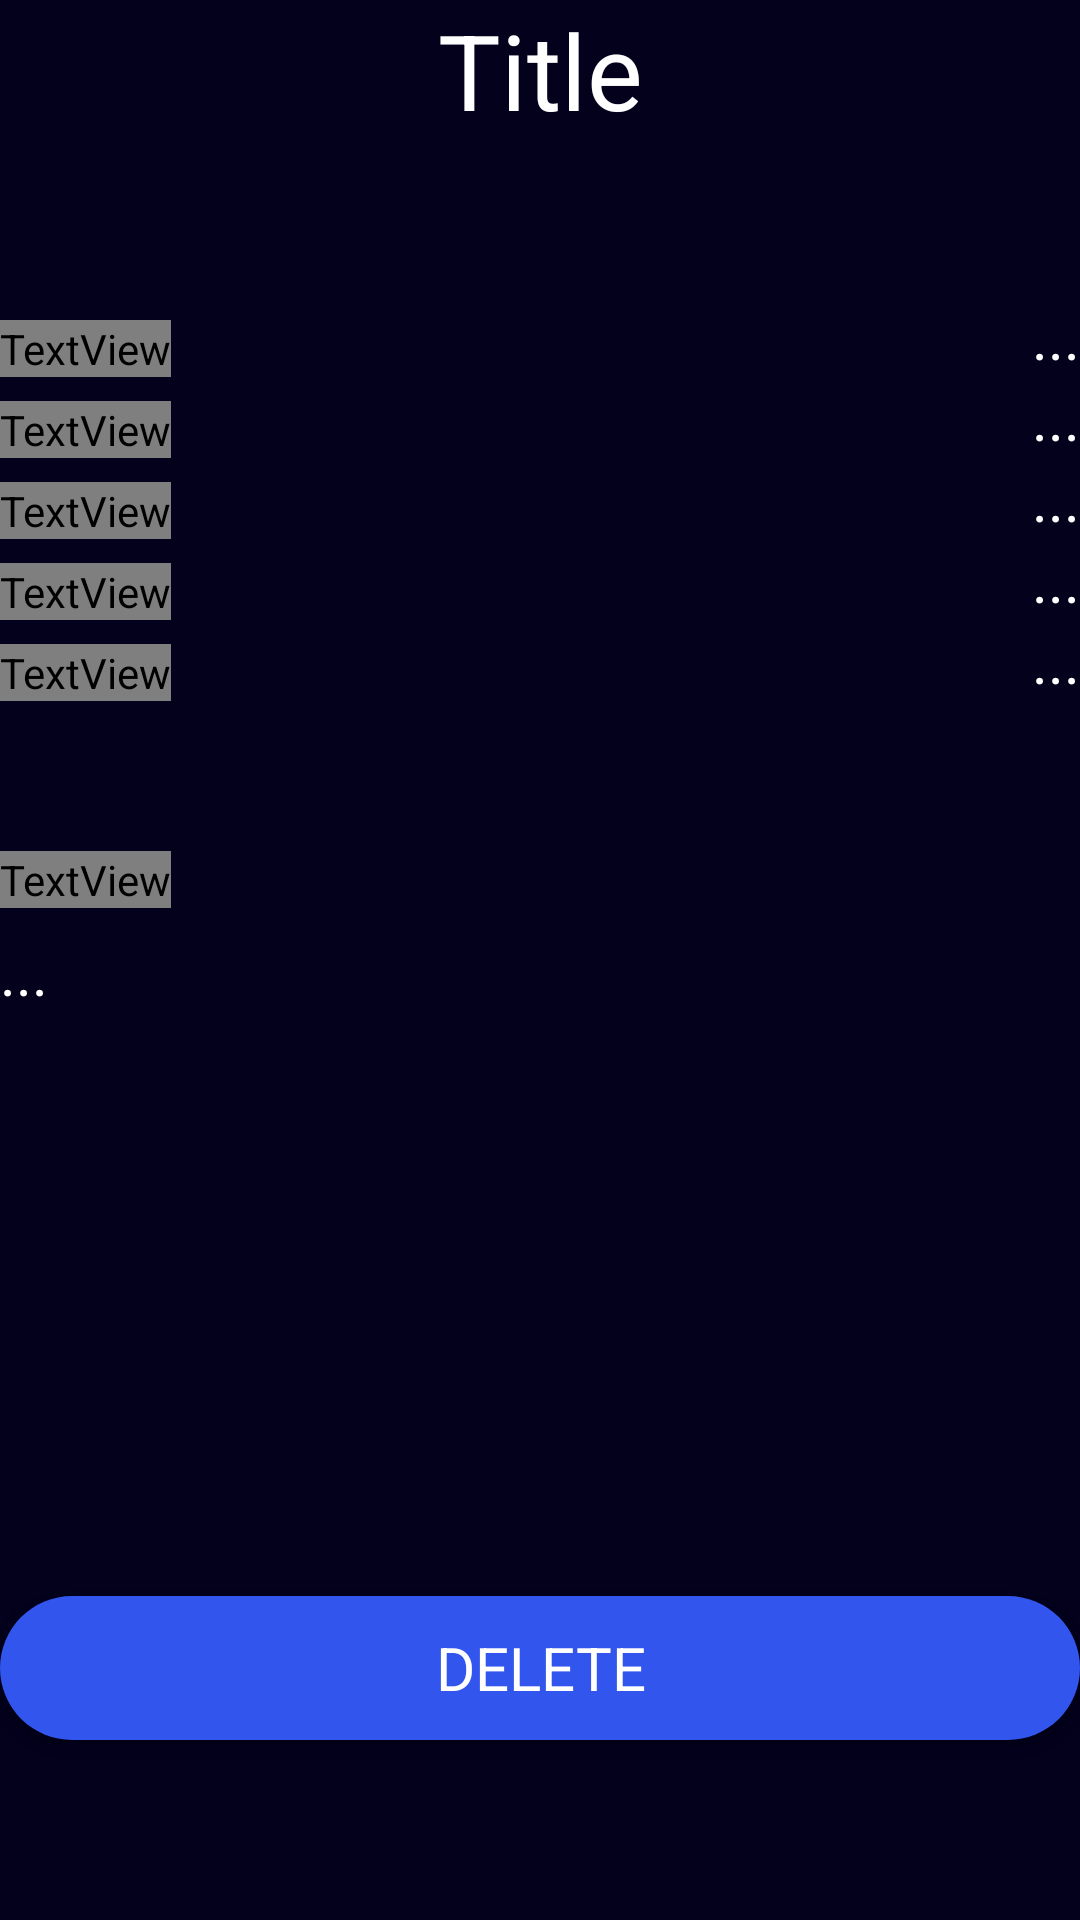

Layout XML and referenced resources for this Android screen:
<!-- AndroidManifest.xml: application theme AppTheme -->
<!-- res/layout/activity_current_reading.xml -->
<?xml version="1.0" encoding="utf-8"?>
<RelativeLayout xmlns:android="http://schemas.android.com/apk/res/android"
    xmlns:tools="http://schemas.android.com/tools"
    android:id="@+id/main"
    android:layout_width="match_parent"
    android:layout_height="match_parent"
    android:layout_marginTop="100dp"
    android:layout_marginLeft="40dp"
    android:layout_marginRight="40dp"
    tools:context=".View.CurrentReading">

    <TextView
        android:id="@+id/title"
        android:layout_width="match_parent"
        android:layout_height="wrap_content"
        android:text="Title"
        android:textColor="@color/white"
        android:textSize="35sp"
        android:gravity="center_horizontal"/>

    <TextView
        android:id="@+id/location"
        android:layout_width="wrap_content"
        android:layout_height="wrap_content"
        android:text="Location:"
        android:textStyle="bold"
        android:textColor="@color/grey"
        android:textSize="20sp"
        android:layout_marginTop="60dp"
        android:layout_below="@id/title"/>

    <TextView
        android:id="@+id/location_data"
        android:layout_width="match_parent"
        android:layout_height="wrap_content"
        android:text="..."
        android:textColor="@color/white"
        android:textSize="20sp"
        android:gravity="end"
        android:layout_toRightOf="@id/location"
        android:layout_alignBottom="@id/location"/>

    <TextView
        android:id="@+id/time"
        android:layout_width="wrap_content"
        android:layout_height="wrap_content"
        android:text="Time:       "
        android:textColor="@color/grey"
        android:textSize="20sp"
        android:textStyle="bold"
        android:layout_marginTop="8dp"
        android:layout_below="@id/location"/>

    <TextView
        android:id="@+id/time_data"
        android:layout_width="match_parent"
        android:layout_height="wrap_content"
        android:text="..."
        android:textColor="@color/white"
        android:textSize="20sp"
        android:gravity="end"
        android:layout_marginTop="8dp"
        android:layout_toRightOf="@id/time"
        android:layout_alignBottom="@id/time"/>

    <TextView
        android:id="@+id/date"
        android:layout_width="wrap_content"
        android:layout_height="wrap_content"
        android:layout_below="@id/time"
        android:text="Date:"
        android:textStyle="bold"
        android:layout_marginTop="8dp"
        android:textColor="@color/grey"
        android:textSize="20sp" />

    <TextView
        android:id="@+id/date_data"
        android:layout_width="match_parent"
        android:layout_height="wrap_content"
        android:text="..."
        android:textColor="@color/white"
        android:textSize="20sp"
        android:gravity="end"
        android:layout_marginTop="80dp"
        android:layout_toRightOf="@id/date"
        android:layout_alignBottom="@id/date"/>

    <TextView
        android:id="@+id/max_methane"
        android:layout_width="wrap_content"
        android:layout_height="wrap_content"
        android:text="Max methane:"
        android:textColor="@color/grey"
        android:textSize="20sp"
        android:textStyle="bold"
        android:layout_marginTop="8dp"
        android:layout_below="@id/date"/>

    <TextView
        android:id="@+id/max_methane_data"
        android:layout_width="match_parent"
        android:layout_height="wrap_content"
        android:text="..."
        android:textColor="@color/white"
        android:textSize="20sp"
        android:gravity="end"
        android:layout_marginTop="83dp"
        android:layout_toRightOf="@id/max_methane"
        android:layout_alignBottom="@id/max_methane"/>

    <TextView
        android:id="@+id/max_temperature"
        android:layout_width="wrap_content"
        android:layout_height="wrap_content"
        android:text="Max temperature:"
        android:textColor="@color/grey"
        android:textSize="20sp"
        android:textStyle="bold"
        android:layout_marginTop="8dp"
        android:layout_below="@id/max_methane"/>

    <TextView
        android:id="@+id/max_temperature_data"
        android:layout_width="match_parent"
        android:layout_height="wrap_content"
        android:text="..."
        android:textColor="@color/white"
        android:textSize="20sp"
        android:gravity="end"
        android:layout_marginTop="80dp"
        android:layout_toRightOf="@id/max_temperature"
        android:layout_alignBottom="@id/max_temperature"/>

    <TextView
        android:id="@+id/notes"
        android:layout_width="wrap_content"
        android:layout_height="wrap_content"
        android:text="Notes"
        android:textStyle="bold"
        android:textColor="@color/grey"
        android:textSize="20sp"
        android:layout_marginTop="50dp"
        android:layout_below="@id/max_temperature_data"/>

    <TextView
        android:id="@+id/notes_data"
        android:layout_width="match_parent"
        android:layout_height="wrap_content"
        android:text="..."
        android:textColor="@color/white"
        android:textSize="20sp"
        android:layout_marginTop="8dp"
        android:layout_below="@id/notes"/>

    <Button
        android:id="@+id/delete_button"
        android:layout_width="match_parent"
        android:layout_height="wrap_content"
        android:text="Delete"
        android:textColor="@color/white"
        android:textSize="20sp"
        android:layout_marginTop="40dp"
        android:layout_marginBottom="60dp"
        android:background="@drawable/blue_button_normal"
        android:layout_alignParentBottom="true"/>







</RelativeLayout>
<!-- resources referenced by this layout -->
<resources>
  <color name="white">#FFFFFFFF</color>
  <!-- drawable blue_button_normal (drawable) -->
  <?xml version="1.0" encoding="utf-8"?>
  <shape xmlns:android="http://schemas.android.com/apk/res/android">
      <solid android:color="@color/bright_blue_normal"/>
      <corners android:radius="24dp"/>
  </shape>
  <style name="AppTheme" parent="Theme.AppCompat.Light.DarkActionBar">
          
          
          <item name="colorPrimary">@android:color/transparent</item>
          <item name="background">@color/background</item>
          <item name="android:windowBackground">@color/background</item>
          <item name="android:windowTranslucentStatus">true</item>
          <item name="fontFamily">@font/poppins</item>
  
      </style>
  <color name="bright_blue_normal">#3255ED</color>
  <color name="background">#03011C</color>
</resources>
